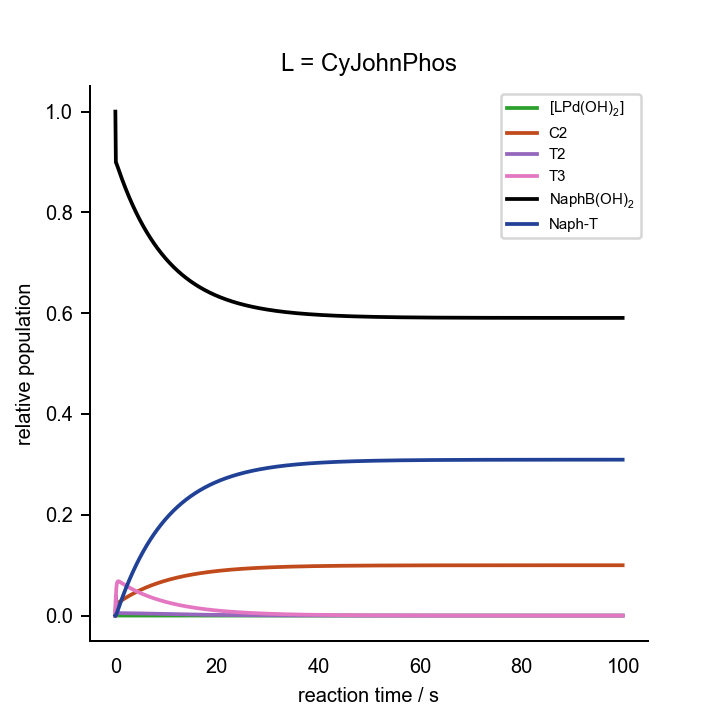

Data behind this chart, as committed beside it:
0.000000000000000000e+00	0.000000000000000000e+00	0.000000000000000000e+00	0.000000000000000000e+00	0.000000000000000000e+00	0.000000000000000000e+00	0.000000000000000000e+00	0.000000000000000000e+00	0.000000000000000000e+00	0.000000000000000000e+00	0.000000000000000000e+00	1.000000000000000021e-03	2.000000000000000042e-02	7.000000000000000666e-02	0.000000000000000000e+00	0.000000000000000000e+00	0.000000000000000000e+00
1.000000000000000056e-01	2.801611929421107473e-06	4.267551308320563531e-07	1.418449369194750312e-14	4.399379162526436348e-04	3.104393181215167139e-06	5.903681495921533837e-24	7.492434236654127848e-08	8.013127775924298868e-04	7.523386409912257745e-04	1.298947353080742298e-14	1.490284239969544258e-09	1.798555505129249138e-02	6.922730742462508691e-02	7.726925753749793856e-04	3.976211788094619419e-14	1.724954114978749739e-05
2.000000000000000111e-01	2.428769957269085121e-06	3.691172464467634266e-07	1.226872479149309304e-14	4.585755536505692581e-04	2.117183309453395292e-06	4.026287053685607785e-24	5.569289172527945482e-08	4.223737507650680910e-04	1.114077692123156306e-03	1.923517514868528559e-14	1.120020327212056864e-09	1.794448942647575845e-02	6.882586354104186510e-02	1.174136458958130718e-03	5.139701824827424314e-14	5.794158345488954520e-05
3.000000000000000444e-01	2.250143953405377207e-06	3.409907603655142404e-07	1.133385620833910447e-14	4.746554586068966412e-04	1.853091599650895913e-06	3.524059298705740880e-24	4.664940937868315642e-08	2.475936261659110590e-04	1.273258116822888805e-03	2.198364927571021927e-14	9.613327742720571595e-10	1.789309648960212343e-02	6.861573321455599617e-02	1.384266785443951514e-03	6.058397433449270942e-14	1.091555769388446475e-04
4.000000000000000222e-01	2.161178769336195544e-06	3.264868709686598727e-07	1.085177570633621577e-14	4.896550914863926534e-04	1.754311030606444959e-06	3.336206708873497487e-24	4.230569757219448054e-08	1.669638072967784520e-04	1.339095045195082701e-03	2.312052378872678062e-14	8.868180564895735756e-10	1.783726431781798918e-02	6.849425200918048129e-02	1.505747990819507809e-03	6.899532975078788839e-14	1.648986345017037743e-04
5.000000000000000000e-01	2.113670607899761997e-06	3.182794814817692441e-07	1.057897836658546456e-14	5.041074184137405616e-04	1.712611683158687862e-06	3.256906511943266982e-24	4.013104872981248706e-08	1.297555984590156408e-04	1.361950593773089734e-03	2.351531407781741904e-14	8.482575968898545447e-10	1.777970551543007691e-02	6.841392694284355314e-02	1.586073057156438780e-03	7.709882468648487634e-14	2.224098515995771429e-04
6.000000000000000888e-01	2.085347591717009279e-06	3.129895373842695330e-07	1.040315112220807299e-14	5.182431130454263641e-04	1.693820518800847294e-06	3.221171223938218334e-24	3.895822593072304443e-08	1.125715708283721230e-04	1.365052548881705990e-03	2.356905298971845171e-14	8.256767402679446261e-10	1.772166817485829049e-02	6.835283480650575227e-02	1.647165193494223813e-03	8.506837270722584300e-14	2.804188239850808478e-04
7.000000000000000666e-01	2.065908457451044266e-06	3.090580986054070303e-07	1.027247789880790536e-14	5.321664929867378447e-04	1.684838310187831252e-06	3.204089805639361158e-24	3.824875837295192486e-08	1.046183729157915967e-04	1.359115459746285679e-03	2.346672883426290693e-14	8.103549471625547337e-10	1.766372489542608962e-02	6.830085706819567781e-02	1.699142931804326247e-03	9.297603037903361086e-14	3.383426336314106263e-04
8.000000000000000444e-01	2.050586226371063232e-06	3.057657711232718576e-07	1.016304746665990594e-14	5.459256719932628491e-04	1.680192272194866437e-06	3.195254561037908879e-24	3.775419679815498190e-08	1.009163176299982521e-04	1.349082115136091995e-03	2.329367922460555103e-14	7.983791973812555142e-10	1.760613668311444141e-02	6.825332219271584844e-02	1.746677807284185979e-03	1.008531282456394332e-13	3.959154997517532111e-04
9.000000000000000222e-01	2.037174506550222660e-06	3.027804869862012858e-07	1.006382254600538019e-14	5.595432510646573647e-04	1.677503143585225121e-06	3.190140804979900512e-24	3.735988940196277337e-08	9.916772871049268543e-05	1.337232626243931976e-03	2.308927027725394495e-14	7.879698600253311822e-10	1.754902080932711078e-02	6.820807192948860620e-02	1.791928070511426049e-03	1.087136463748284689e-13	4.530179409921060701e-04
1.000000000000000000e+00	2.024652152270100105e-06	2.999489059305296246e-07	9.969706410768006478e-15	5.730301560064061245e-04	1.675716460385815774e-06	3.186743243652373684e-24	3.701292103778040238e-08	9.831243286144067785e-05	1.324618524050339861e-03	2.287165660699305274e-14	7.783124533754155714e-10	1.749242824954182901e-02	6.816410780024639848e-02	1.835892199753617286e-03	1.165639505645363220e-13	5.095979591034565737e-04
1.100000000000000089e+00	2.012546746364911277e-06	2.972001669889136205e-07	9.878343783009663318e-15	5.863919500076501465e-04	1.674359728761888387e-06	3.184163326651186998e-24	3.668886526554579361e-08	9.786129420976709403e-05	1.311724422191585951e-03	2.264920502139321789e-14	7.690332084509684492e-10	1.743637941657785045e-02	6.812096654983727795e-02	1.879033450162760155e-03	1.244070147421725493e-13	5.656346680953568953e-04
1.200000000000000178e+00	2.000639988435486911e-06	2.945014818521573599e-07	9.788644844397605654e-15	5.996317269490389346e-04	1.673219319313203364e-06	3.181994790907887823e-24	3.637644536758922460e-08	9.758874728669259706e-05	1.298773268593170086e-03	2.242576470265819710e-14	7.599605192619289391e-10	1.738088064762110044e-02	6.807843199979379811e-02	1.921568000206211801e-03	1.322442868888155629e-13	6.211215121390595457e-04
1.300000000000000044e+00	1.988831261809939386e-06	2.918376375118146316e-07	9.700103944719760384e-15	6.127514409127599992e-04	1.672197574133222976e-06	3.180051918529344972e-24	3.607045432759515778e-08	9.739088127585231625e-05	1.285867238837553900e-03	2.220309972458919503e-14	7.510157004293357224e-10	1.732593181464949644e-02	6.803640204493968668e-02	1.963597955060307834e-03	1.400765220359603216e-13	6.760585184863419656e-04
1.400000000000000133e+00	1.977074454081457006e-06	2.892015352956480409e-07	9.612485138197546130e-15	6.257525177267413965e-04	1.671249039901109113e-06	3.178248270074833739e-24	3.576848718661207139e-08	9.721994429364272893e-05	1.273052760124359934e-03	2.198201168210730514e-14	7.421628130152147348e-10	1.727152983680259671e-02	6.799482726885530681e-02	2.005172731144712860e-03	1.479041562033071660e-13	7.304487218105670159e-04
1.500000000000000000e+00	1.965348696084018986e-06	2.865898234617949187e-07	9.525677019582640859e-15	6.386361364705490972e-04	1.670351882510377025e-06	3.176542323215854634e-24	3.546943264296235193e-08	9.705410966655555007e-05	1.260350527243076814e-03	2.176285791005127435e-14	7.333855865544539025e-10	1.721767030160401349e-02	6.795368260700679341e-02	2.046317392993245773e-03	1.557274750818637593e-13	7.842965136901695845e-04
1.600000000000000089e+00	1.953644807263289428e-06	2.840008806740251621e-07	9.439625698876142903e-15	6.514033591290456721e-04	1.669495030243770826e-06	3.174913022667170341e-24	3.517277664478413238e-08	9.688351795049423535e-05	1.247769360059149948e-03	2.154579072818955403e-14	7.246767954883849240e-10	1.716434821315114198e-02	6.791295426389749867e-02	2.087045736102537911e-03	1.635466905699452867e-13	8.376068808280527113e-04
1.700000000000000178e+00	1.941959016106434121e-06	2.814338848174558340e-07	9.354303850610727302e-15	6.640551903322721708e-04	1.668672375151484284e-06	3.173348752836548179e-24	3.487828081949507858e-08	9.670383188302160058e-05	1.235312602148706893e-03	2.133086791099447496e-14	7.160333669775334061e-10	1.711155833730763909e-02	6.787263367169783790e-02	2.127366328302206060e-03	1.713619758113536323e-13	8.903850535856563594e-04
1.800000000000000044e+00	1.930290050968359490e-06	2.788883830089078107e-07	9.269696421848238571e-15	6.765926048962970629e-04	1.667880148621340315e-06	3.171842346895810442e-24	3.458583397893719847e-08	9.651326014712460202e-05	1.222981075618672720e-03	2.111810370111418385e-14	7.074541279866371835e-10	1.705929536077024564e-02	6.783271470004013926e-02	2.167285299959922050e-03	1.791734814936399285e-13	9.426363439923373874e-04
1.900000000000000133e+00	1.918637791245887855e-06	2.763640928770982644e-07	9.185794027127571057e-15	6.890165605304755282e-04	1.667115726310279573e-06	3.170388814095773617e-24	3.429538352723278940e-08	9.631118293510351422e-05	1.210774445650441211e-03	2.090749236740217181e-14	6.989387669440859361e-10	1.700755396420234808e-02	6.779319236715380947e-02	2.206807632846248795e-03	1.869813436411697544e-13	9.943660712616096773e-04
2.000000000000000000e+00	1.907002643136878905e-06	2.738608109061980054e-07	9.102589901986335473e-15	7.013280037004358770e-04	1.666377079536303584e-06	3.168984296467550338e-24	3.400690379390882112e-08	9.609751711797887485e-05	1.198691850757654638e-03	2.069901908588069872e-14	6.904873562483190096e-10	1.695632885570199852e-02	6.775406224424421198e-02	2.245937755755818971e-03	1.947856875237025874e-13	1.045579527703144893e-03
2.100000000000000089e+00	1.895385250650485895e-06	2.713783701472744676e-07	9.020078497373586131e-15	7.135278723485421852e-04	1.665662519030386334e-06	3.167625581510438199e-24	3.372038140765301482e-08	9.587242293468132876e-05	1.186732193982746337e-03	2.049266496701967825e-14	6.821001326838479974e-10	1.690561478588970684e-02	6.771532017993350805e-02	2.284679820066496878e-03	2.025866297770056439e-13	1.096281963341642299e-03
2.200000000000000178e+00	1.883786360000362041e-06	2.689166204277610846e-07	8.938254821850937042e-15	7.256170971518463705e-04	1.664970572087733684e-06	3.166309868568211980e-24	3.343580852471933565e-08	9.563616877043784159e-05	1.174894277148371422e-03	2.028840937346897676e-14	6.737773949755138001e-10	1.685540655459013756e-02	6.767696217295027239e-02	2.323037827049728200e-03	2.103842796650030803e-13	1.146478579098597237e-03
2.300000000000000266e+00	1.872206758214630737e-06	2.664754194641647842e-07	8.857114146197521730e-15	7.375966021126209148e-04	1.664299920464081538e-06	3.165034650725131469e-24	3.315317972046635933e-08	9.538906858681358756e-05	1.163176862971815242e-03	2.008623099239703710e-14	6.655194582136552496e-10	1.680569901357827772e-02	6.763898431288567492e-02	2.361015687114336944e-03	2.181787399344789398e-13	1.196174523983793789e-03
2.400000000000000355e+00	1.860647244146754900e-06	2.640546286614179505e-07	8.776651863788324636e-15	7.494673048379626784e-04	1.663649366761241825e-06	3.163797650880769715e-24	3.287249055045980142e-08	9.513145313825571302e-05	1.151578703631272278e-03	1.988610832865661673e-14	6.573266323784069165e-10	1.675648706753319478e-02	6.760138275263714858e-02	2.398617247362848977e-03	2.259701074524386212e-13	1.245374894118961209e-03
2.500000000000000000e+00	1.849108615484628019e-06	2.616541112551265360e-07	8.696863428846292555e-15	7.612301166770020456e-04	1.663017814268884292e-06	3.162596783414736889e-24	3.259373689641488449e-08	9.486365675650654911e-05	1.140098553881664905e-03	1.968801993121103796e-14	6.491992130618202956e-10	1.670776567415604638e-02	6.756415369544604976e-02	2.435846304553956031e-03	2.337584737211903686e-13	1.294084732604578163e-03
2.600000000000000089e+00	1.837591661870653648e-06	2.592737313359410487e-07	8.617744324014339102e-15	7.728859427943089418e-04	1.662404253478759783e-06	3.161430128540527707e-24	3.231691465394470280e-08	9.458601132726908423e-05	1.128735177034292892e-03	1.949194449636109285e-14	6.411374767359435077e-10	1.665952984390225294e-02	6.752729338867806408e-02	2.472706611321949955e-03	2.415439253164155600e-13	1.342309029773143883e-03
2.700000000000000178e+00	1.826097162826275401e-06	2.569133535668605764e-07	8.539290050959130964e-15	7.844356822082861665e-04	1.661807752092780046e-06	3.160295913303713298e-24	3.204201960923268852e-08	9.429884357524054230e-05	1.117487347635907815e-03	1.929786091399391974e-14	6.331416795677457957e-10	1.661177463956081679e-02	6.749079812072583673e-02	2.509201879274204194e-03	2.493265442710854490e-13	1.390052723617581348e-03
2.800000000000000266e+00	1.814625885921490047e-06	2.545728429361233649e-07	8.461496122157622774e-15	7.958802278201747293e-04	1.661227447060279322e-06	3.159192496439050317e-24	3.176904737232022392e-08	9.400247390060743500e-05	1.106353852622157796e-03	1.910574828749163729e-14	6.252120564422666448e-10	1.656449517573845009e-02	6.745466421935766843e-02	2.545335780642337363e-03	2.571064084177341787e-13	1.437320700296909181e-03
2.900000000000000355e+00	1.803178586202363566e-06	2.522520646890085964e-07	8.384358058630304737e-15	8.072204664318456072e-04	1.660662537884456756e-06	3.158118355641244011e-24	3.149799335338294925e-08	9.369721590828003184e-05	1.095333491769703719e-03	1.891558594153369954e-14	6.173488208917740706e-10	1.651768661832819438e-02	6.741888805073446844e-02	2.581111949265555133e-03	2.648835916966240259e-13	1.484117794674169859e-03
3.000000000000000000e+00	1.791756005778728328e-06	2.499508842831577826e-07	8.307871388456168825e-15	8.184572787654047221e-04	1.660112280850881090e-06	3.157072076589172689e-24	3.122885275349010311e-08	9.338337627575328233e-05	1.084425077821198459e-03	1.872735342425127503e-14	6.095521651608047969e-10	1.647134418395457961e-02	6.738346601874090069e-02	2.616533981259135024e-03	2.726581644348273241e-13	1.530448790865701928e-03
3.100000000000000089e+00	1.780358875007645462e-06	2.476691675657005254e-07	8.232031652660032932e-15	8.295915394772292390e-04	1.659575983941330983e-06	3.156052343273468744e-24	3.096162058439557960e-08	9.306125475864433793e-05	1.073627436461634804e-03	1.854103050681955083e-14	6.018222613565527673e-10	1.642546313943113803e-02	6.734839456446330141e-02	2.651605435536745579e-03	2.804301935999491727e-13	1.576318422792198550e-03
3.200000000000000178e+00	1.768987910251290855e-06	2.454067804706303961e-07	8.156834395153866979e-15	8.406241171766496703e-04	1.659053002326427553e-06	3.155057929424766455e-24	3.069629163787980907e-08	9.273114427918438801e-05	1.062939406228732234e-03	1.835659718190311180e-14	5.941592602604692027e-10	1.638003880119914824e-02	6.731367016573530648e-02	2.686329834264732271e-03	2.881997430314412955e-13	1.621731374727118646e-03
3.300000000000000266e+00	1.757643816207385462e-06	2.431635893552687105e-07	8.082275173920246773e-15	8.515558744405492004e-04	1.658542734328128380e-06	3.154087690835512847e-24	3.043286052665590398e-08	9.239333102973694152e-05	1.052359838391720738e-03	1.817403366156667395e-14	5.865632932701143776e-10	1.633506653479078682e-02	6.727928933671928347e-02	2.720710663280757457e-03	2.959668736519271995e-13	1.666692281840569329e-03
3.400000000000000355e+00	1.746327284201278946e-06	2.409394607708177553e-07	8.008349553385954438e-15	8.623876678285971598e-04	1.658044617799627910e-06	3.153140558475554987e-24	3.017132166287378255e-08	9.204809459190827772e-05	1.041887596815827466e-03	1.799332037492958017e-14	5.790344715732423865e-10	1.629054175429583973e-02	6.724524862750697052e-02	2.754751372493040480e-03	3.037316436606315248e-13	1.711205730737690557e-03
3.500000000000000000e+00	1.735038993188198866e-06	2.387342616108052183e-07	7.935053109355989401e-15	8.731203479008295800e-04	1.657558126869518025e-06	3.152215532300453812e-24	2.991166927922159912e-08	9.169570807092888441e-05	1.031521557821664815e-03	1.781443796573890115e-14	5.715728871741296255e-10	1.624645992182028459e-02	6.721154462373106486e-02	2.788455376268956110e-03	3.114941087107211262e-13	1.755276259991115501e-03
3.600000000000000089e+00	1.723779609255248037e-06	2.365478590511557340e-07	7.862381427021669372e-15	8.837547592347009835e-04	1.657082769002921680e-06	3.151311675662589999e-24	2.965389742631202213e-08	9.133643821839183884e-05	1.021260610045248655e-03	1.763736728994960458e-14	5.641786129148837914e-10	1.620281654696409737e-02	6.717817394618139093e-02	2.821826053818638283e-03	3.192543220721678175e-13	1.798908360667496840e-03
3.700000000000000178e+00	1.712549786389414805e-06	2.343801206618404399e-07	7.790330104671632406e-15	8.942917404408910753e-04	1.656618082341631361e-06	3.150428110252850869e-24	2.939799998957041344e-08	9.097054556013763873e-05	1.011103654296777524e-03	1.746208941328732837e-14	5.568517033093334465e-10	1.615960718629907630e-02	6.714513325042840985e-02	2.854866749571623695e-03	3.270123347815091592e-13	1.842106476848031586e-03
3.800000000000000266e+00	1.701350165608485905e-06	2.322309142939570826e-07	7.718894749938596070e-15	9.047321241825401162e-04	1.656163633301722055e-06	3.149564011531976825e-24	2.914397068065873557e-08	9.059828451992175805e-05	1.001049603420725879e-03	1.728858560882919351e-14	5.495921943122043026e-10	1.611682744285573496e-02	6.711241922645092006e-02	2.887580773549102645e-03	3.347681957797724444e-13	1.884875006143018868e-03
3.900000000000000355e+00	1.690181375602862382e-06	2.301001081757047001e-07	7.648070982989402077e-15	9.150767371921092420e-04	1.655719014388825209e-06	3.148718604575818811e-24	2.889180305239768143e-08	9.021990354180739772e-05	9.910973821565000497e-04	1.711683735459834315e-14	5.424001041026416540e-10	1.607447296561607605e-02	6.708002859826901754e-02	2.919971401731001701e-03	3.425219520396700257e-13	1.927218300200475012e-03
4.000000000000000000e+00	1.679044032900034757e-06	2.279875709364960295e-07	7.577854437326421663e-15	9.253264002906133427e-04	1.655283842217398944e-06	3.147891160308550052e-24	2.864149050574353589e-08	8.983564521516509212e-05	9.812459270009843849e-04	1.694682633119088491e-14	5.352754334882220363e-10	1.603253944900580319e-02	6.704795812358073370e-02	2.952041876419282933e-03	3.502736486830438157e-13	1.969140665208860518e-03
4.100000000000000533e+00	1.667938741544161260e-06	2.258931715702621605e-07	7.508240758567893003e-15	9.354819284044108008e-04	1.654857755701453175e-06	3.147080992061930537e-24	2.839302628920849418e-08	8.944574638453753085e-05	9.714941860744120018e-04	1.677853441945785781e-14	5.282181660624745740e-10	1.599102263240655131e-02	6.701620459340103253e-02	2.983795406598974565e-03	3.580233290894615708e-13	2.010646362394060121e-03
4.200000000000000178e+00	1.656866093186923550e-06	2.238167794506431180e-07	7.439225604952825323e-15	9.455441305872459715e-04	1.654440414416737725e-06	3.146287452460649968e-24	2.814640350500431759e-08	8.905043827601219887e-05	9.618411189847090844e-04	1.661194369816285499e-14	5.212282685873012606e-10	1.594991829965419425e-02	6.698476483170792695e-02	3.015235168292088822e-03	3.657710349967287765e-13	2.051739608510579505e-03
4.299999999999999822e+00	1.645826667495737726e-06	2.217582643894298009e-07	7.370804649283502620e-15	9.555138100377139456e-04	1.654031497095511408e-06	3.145509930559804685e-24	2.790161511918912316e-08	8.864994660595595813e-05	9.522856966959033142e-04	1.644703644171072275e-14	5.143056915823047843e-10	1.590922227855916943e-02	6.695363569508991364e-02	3.046364304910079146e-03	3.735168065940629404e-13	2.092424576327116086e-03
4.400000000000000355e+00	1.634821032038966118e-06	2.197174966235083713e-07	7.302973578491524960e-15	9.653917641207346908e-04	1.653630700258214516e-06	3.144747849242715747e-24	2.765865396390666741e-08	8.824449169390812735e-05	9.428269013972564398e-04	1.628379511788725630e-14	5.074503695811996287e-10	1.586893044042564371e-02	6.692281407239840385e-02	3.077185927601570285e-03	3.812606826085345209e-13	2.132705395106509940e-03
4.500000000000000000e+00	1.623849742291112561e-06	2.176943468164618621e-07	7.235728093691051862e-15	9.751787843869595121e-04	1.653237736956152806e-06	3.144000662829865052e-24	2.741751274137655651e-08	8.783428857186887414e-05	9.334637263748334817e-04	1.612220238564170553e-14	5.006622214498886611e-10	1.582903869957694859e-02	6.689229688440283261e-02	3.107703115597129379e-03	3.890027003853791277e-13	2.172586151080213666e-03
4.600000000000000533e+00	1.612913341653936809e-06	2.156886860641329333e-07	7.169063910363693935e-15	9.848756565934506900e-04	1.652852335623311939e-06	3.143267854895372705e-24	2.717818402816884431e-08	8.741954709252267670e-05	9.241951758812840889e-04	1.596224109283799437e-14	4.939411507407419000e-10	1.578954301288964732e-02	6.686208108345308154e-02	3.137918916546856164e-03	3.967428959626688476e-13	2.212070887917243212e-03
4.700000000000000178e+00	1.602012362068074796e-06	2.137003859767463632e-07	7.102976761088100195e-15	9.944831607255598133e-04	1.652474239021574880e-06	3.142548936261090110e-24	2.694066028791196179e-08	8.700047203793520232e-05	9.150202650115550227e-04	1.580389427411099452e-14	4.872870463856214612e-10	1.575043937932399385e-02	6.683216365314134655e-02	3.167836346858580749e-03	4.044813041408369168e-13	2.251163607187717675e-03
4.800000000000000711e+00	1.591147322678375589e-06	2.117293184990085150e-07	7.037462389560427117e-15	1.004002071019489050e-03	1.652103203273216938e-06	3.141843443156674704e-24	2.670493385472338278e-08	8.657726322132118534e-05	9.059380195791765086e-04	1.564714514872609647e-14	4.806997821775633610e-10	1.571172383946745771e-02	6.680254160796844642e-02	3.197458392031471766e-03	4.122179585474723572e-13	2.289868268821155031e-03
4.900000000000000355e+00	1.580318731695410669e-06	2.097753561597882971e-07	6.972516558893234239e-15	1.013433155980849112e-03	1.651738996966100584e-06	3.141150935517921193e-24	2.647099696445344343e-08	8.615011558505203458e-05	8.969474759897826804e-04	1.549197711840194714e-14	4.741792182397865914e-10	1.567339247509096783e-02	6.677321199301831933e-02	3.226788006981618807e-03	4.199528916977463687e-13	2.328188791559422308e-03
5.000000000000000000e+00	1.569527086004602741e-06	2.078383720186717668e-07	6.908135049839067226e-15	1.022777178411799761e-03	1.651381400340409893e-06	3.140470995440159958e-24	2.623884175231492376e-08	8.571921931062621565e-05	8.880476811216256707e-04	1.533837376524632271e-14	4.677252010993580001e-10	1.563544140868592183e-02	6.674417188363047926e-02	3.255828116369451943e-03	4.276861350508607919e-13	2.366129053404459909e-03
5.100000000000000533e+00	1.558772869752030108e-06	2.059182394746166459e-07	6.844313654430512943e-15	1.032034895430338850e-03	1.651030204526155513e-06	3.139803225728190369e-24	2.600846023461647116e-08	8.528475990912318117e-05	8.792376922068131885e-04	1.518631884970105133e-14	4.613375631201265827e-10	1.559786680302975397e-02	6.671541838507703825e-02	3.284581614922902487e-03	4.354177190627937466e-13	2.403692892060957896e-03
5.200000000000000178e+00	1.548056556690010834e-06	2.040148325776489846e-07	6.781048186340369681e-15	1.041207058492628432e-03	1.650685210846875037e-06	3.139147248572126439e-24	2.577984434679733442e-08	8.484691831682239938e-05	8.705165767086528363e-04	1.503579630843304709e-14	4.550161242456919332e-10	1.556066486075405840e-02	6.668694863224831904e-02	3.313051367751580073e-03	4.431476732356365830e-13	2.440884105373895309e-03
5.300000000000000711e+00	1.537378608256256900e-06	2.021280257700459703e-07	6.718334472279093738e-15	1.050294413419410912e-03	1.650346230178423984e-06	3.138502704327981594e-24	2.555298591786303586e-08	8.440587099595560578e-05	8.618834122074832361e-04	1.488679025235663579e-14	4.487606911352823144e-10	1.552383182390049653e-02	6.665875978933541446e-02	3.341240210664461665e-03	4.508760261638121438e-13	2.477706451761034490e-03
5.400000000000000355e+00	1.526739475463879790e-06	2.002576941332171538e-07	6.656168360200633107e-15	1.059297700417864392e-03	1.650013082351634610e-06	3.137869250381701058e-24	2.532787670101131329e-08	8.396179002192583985e-05	8.533372862824414569e-04	1.473928496460006078e-14	4.425710585831739445e-10	1.548736397350302177e-02	6.663084904952124021e-02	3.369150950478625069e-03	4.586028055773713894e-13	2.514163650640487049e-03
5.500000000000000000e+00	1.516139597251004175e-06	1.984037131664885333e-07	6.594545711949641943e-15	1.068217654106144894e-03	1.649685595600529213e-06	3.137246560099805020e-24	2.510450835202884582e-08	8.351484317848486465e-05	8.448772963991511625e-04	1.459326489856065692e-14	4.364470088432127759e-10	1.545125762915733163e-02	6.660321363467081035e-02	3.396786365329051462e-03	4.663280383826315728e-13	2.550259382853376638e-03
5.600000000000000533e+00	1.505579402228843170e-06	1.965659590137250025e-07	6.533462410793977287e-15	1.077055003536296629e-03	1.649363606050188553e-06	3.136634321855466225e-24	2.488287245757072596e-08	8.306519404395919638e-05	8.365025497950452464e-04	1.444871467593236377e-14	4.303883129507296605e-10	1.541550914860870085e-02	6.657585079502859049e-02	3.424149204971270889e-03	4.740517507002977356e-13	2.585997291081673123e-03
5.700000000000000178e+00	1.495059306776112856e-06	1.947443082075101736e-07	6.472914352921725932e-15	1.085810472222740282e-03	1.649046957248979815e-06	3.136032238138918619e-24	2.466296050943239300e-08	8.261300207804490642e-05	8.282121633674192473e-04	1.430561908476647518e-14	4.243947298873388256e-10	1.538011492734047553e-02	6.654875780891786330e-02	3.451242191081975094e-03	4.817739679013057696e-13	2.621380980261225901e-03
5.800000000000000711e+00	1.484579717910655024e-06	1.929386380412066591e-07	6.412897459807765050e-15	1.094484778161955831e-03	1.648735499720821342e-06	3.135440024706011526e-24	2.444476394932874778e-08	8.215842271285614146e-05	8.200052635630860221e-04	1.416396307757878487e-14	4.184660085351372850e-10	1.534507139815882194e-02	6.652193198244335526e-02	3.478068017556509156e-03	4.894947146405219500e-13	2.656414017990040184e-03
5.900000000000000355e+00	1.474141029891289007e-06	1.911488261200503939e-07	6.353407663293019048e-15	1.103078633861214993e-03	1.648429090561312884e-06	3.134857409810129520e-24	2.422827412122451483e-08	8.170160743300883613e-05	8.118809862706572247e-04	1.402373176947682594e-14	4.126018860152408725e-10	1.531037503079311392e-02	6.649537064919544549e-02	3.504629350804413287e-03	4.972140148884470145e-13	2.691099934931954520e-03
6.000000000000000000e+00	1.463743627959260609e-06	1.893747508408703389e-07	6.294440921529399754e-15	1.111592746363225786e-03	1.648127593057756826e-06	3.134284133479606128e-24	2.401348232792350775e-08	8.124270385687212478e-05	8.038384767105235650e-04	1.388491043627737738e-14	4.068020900622390708e-10	1.527602233150111150e-02	6.646907116996184084e-02	3.530928830038070412e-03	5.049318919610866531e-13	2.725442225215670995e-03
... 939 more rows
